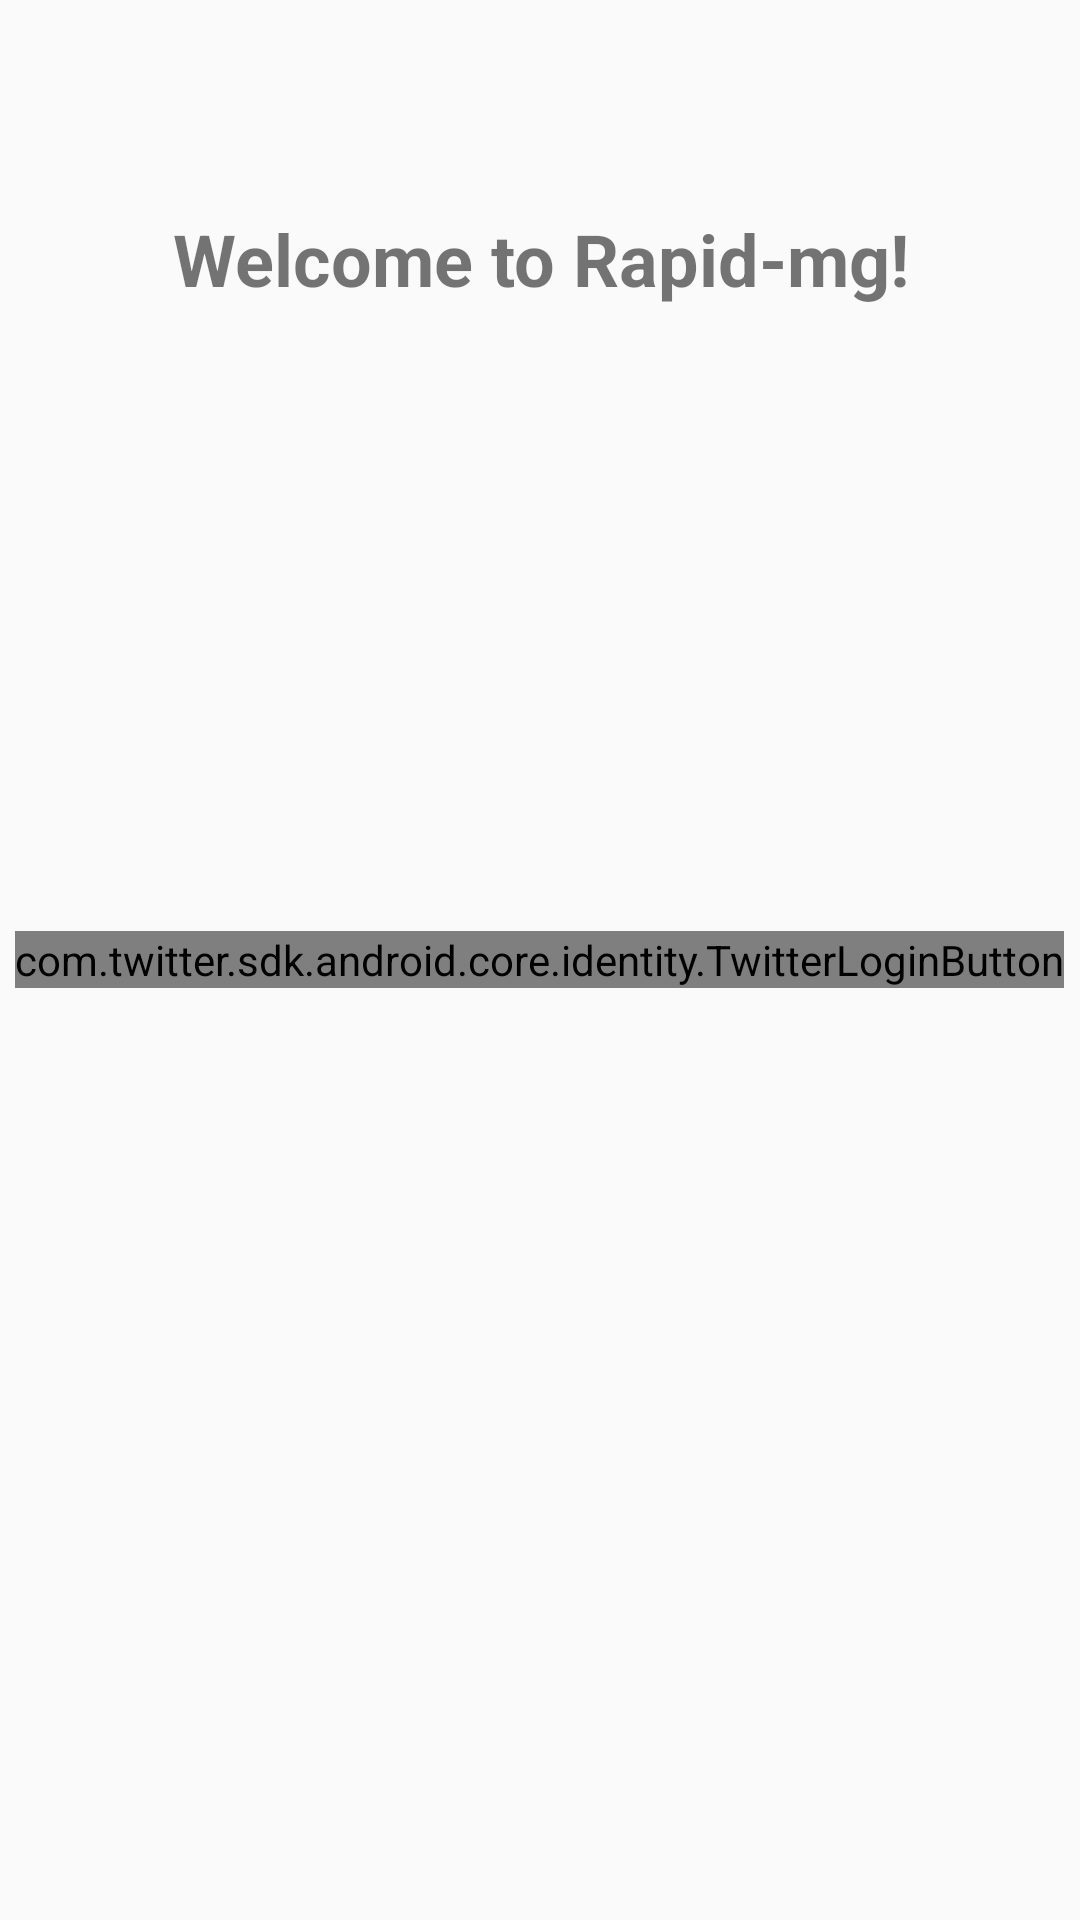

The Android layout XML behind this screen, and the referenced resources:
<!-- AndroidManifest.xml: application theme AppTheme -->
<!-- res/layout/fragment_login.xml -->
<?xml version="1.0" encoding="utf-8"?>
<RelativeLayout xmlns:android="http://schemas.android.com/apk/res/android"
    android:layout_width="match_parent"
    android:layout_height="match_parent"
    android:layout_gravity="center">

    <TextView
        android:id="@+id/welcome_text"
        android:layout_width="match_parent"
        android:layout_height="wrap_content"
        android:layout_marginTop="@dimen/welcome_text_margin_top"
        android:gravity="center"
        android:padding="@dimen/welcome_text_padding"
        android:text="@string/welcome_message"
        android:textSize="@dimen/title_large_text_size"
        android:textStyle="bold" />

    <com.twitter.sdk.android.core.identity.TwitterLoginButton
        android:id="@+id/fragment_login_twitter_login_button"
        android:layout_width="wrap_content"
        android:layout_height="wrap_content"
        android:layout_centerInParent="true"
        android:layout_gravity="center"
        android:gravity="center" />

</RelativeLayout>
<!-- resources referenced by this layout -->
<resources>
  <dimen name="title_large_text_size">24sp</dimen>
  <dimen name="welcome_text_margin_top">50dp</dimen>
  <dimen name="welcome_text_padding">20dp</dimen>
  <string name="welcome_message">Welcome to Rapid-mg!</string>
  <style name="AppTheme" parent="Theme.AppCompat.Light.NoActionBar">
          
          <item name="colorPrimary">@color/colorPrimary</item>
          <item name="colorPrimaryDark">@color/colorPrimaryDark</item>
          <item name="colorAccent">@color/colorAccent</item>
      </style>
  <!-- not gathered from this repository: default colours our renderer supplied (Android Studio template values) -->
  <color name="colorPrimary">#FF6200EE</color>
  <color name="colorPrimaryDark">#FF3700B3</color>
  <color name="colorAccent">#FF03DAC5</color>
</resources>
